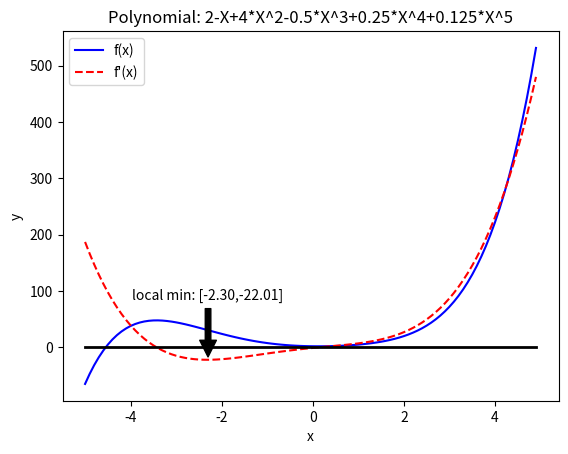

Write the Python code that produced this figure.
import matplotlib.pyplot as plt
import math

class Sine:
    def __init__(self,period,amplitude):
        self.period=period
        if self.period==0:
            self.period=1
        self.amplitude=amplitude
        if self.amplitude==0:
            self.amplitude=1.

    def calc(self,x):
        return self.amplitude*math.sin(x*self.period)

    def diff(self,x):
        return self.amplitude*math.cos(x*self.period)

    def string(self):
        amplitude_string=""
        period_string=""
        if self.amplitude!=1:
            amplitude_string=str(self.amplitude)+"*"
        if self.period!=1:
            period_string=str(self.period)+"*"
        return amplitude_string+"sine("+period_string+"x)"

class Polynomial:
    def __init__(self,first,*args):
        self.args=[]
        self.args.append(first)
        for i in range(len(args)):
            a=args[i]
            self.args.append(a)

    def calc(self,x):
        y=0
        for i in range(len(self.args)):
            y=y+self.args[i]*x**i
            #print(f"index: {i} this: {self.args[i]*x**i} sum: {y}")
        return y

    def diff(self,x):
        y=0
        for i in range(len(self.args)):
            if i>0:
                y=y+(i)*self.args[i]*x**(i-1)
                #print(f"index: {i} this: {(i)*self.args[i]*x**(i-1)} sum: {y}")
        return y

    def format_float(self,f):
        result=str(f)
        if f%1==0:
            i=int(f)
            result=str(i)
        return result

    def string(self):
        result=""
        for i in range(len(self.args)):
            if self.args[i]!=0:
                if i==0:
                    result=self.format_float(self.args[i])
                    continue
                if result!="" and self.args[i]>0:
                    result+="+"
                argstr=self.format_float(self.args[i])
                # Remove unnecessary +1* and -1* values
                if argstr=="1":
                    argstr="+"
                if argstr=="-1":
                    argstr="-"
                # Add "*" for values other than +1 or -1
                if argstr!="+" and argstr!="-":
                    argstr+="*"
                # Use power of value when greater than 1
                pow=""
                if i>1:
                    pow="^"+str(i)
                result+=argstr+"X"+pow
        return result

def gradient_descent(gradient, start, learn_rate, n_iter):
    vector=start
    for _ in range(n_iter):
        diff=-learn_rate*gradient(vector)
        vector+=diff
        #print(f"diff: {diff} vector: {vector}")
    return vector

#poly=Sine(1,2)
poly=Polynomial(2.0,-1,4.0,-0.5,0.25,0.125)

# Note that not all polynomial functions will have a zero differential value, so this gradient descent can explode
gradient=gradient_descent(poly.diff,2,0.1,10)
print(f"gradient: {gradient} value: {poly.calc(gradient)}")

# Print graph of polynomial function and derivative of polynomial function
xvals=[]
iterations=100
for i in range(iterations):
    x=i/10.0-iterations/20.0
    xvals.append(x)
yvals=[]
diffvals=[]
minxval=10000
minyval=10000
maxyval=0
for x in xvals:
    d=poly.diff(x)
    y=poly.calc(x)
    yvals.append(y)
    diffvals.append(d)
    if y>maxyval:
        maxyval=y
    if d>maxyval:
        maxyval=d
    if(d<minyval):
        minxval=x
        minyval=d
        print(f"x: {x} y: {y} d: {d} minxval: {minxval} minyval: {minyval}")

print(f"xvals: {xvals}")
print(f"yvals: {yvals}")
print(f"diff: {diffvals}")

# b is for "solid blue line"
plt.plot(xvals, yvals, 'blue', label='f(x)')
plt.plot(xvals, diffvals, 'r--', label="f'(x)")
plt.plot([xvals[0],xvals[len(xvals)-1]], [0,0], 'black',linewidth=2.0)
plt.title('Polynomial: '+poly.string())
plt.xlabel('x')
plt.ylabel('y')
plt.legend()
if minxval!=10000:
    plt.annotate(f'local min: [{minxval:.2f},{minyval:.2f}]', xy=(minxval, minyval), xytext=(minxval, minyval+(maxyval/5)),
        arrowprops=dict(facecolor='black', shrink=0.05),ha="center")
plt.show()
